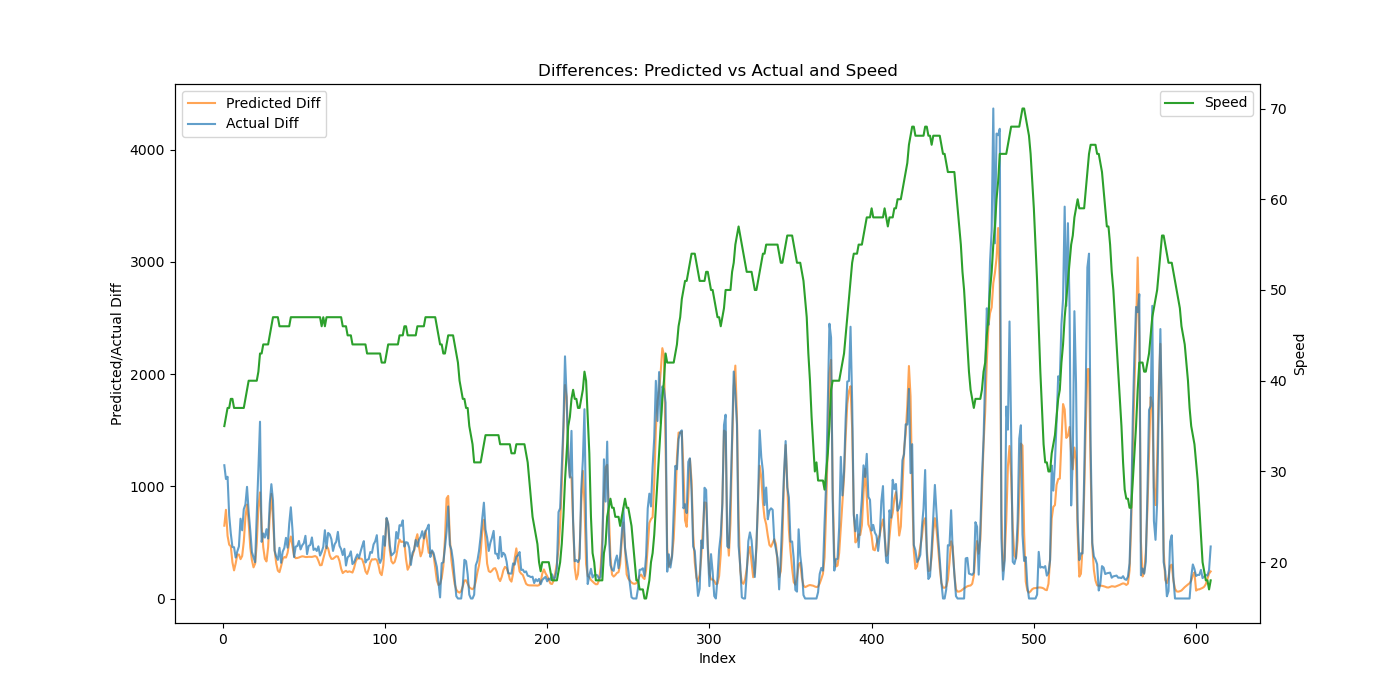

The data file committed next to this chart (first rows):
Speed, Actual, Predicted, Predicted_Diff, Actual_Diff
35, 1188, 911.4, 648.9, 1188
36, 2253, 1702, 790.4, 1065
37, 3338, 2261, 558.9, 1085
37, 4078, 2740, 479.7, 740
38, 4657, 3206, 465.5, 578.9
38, 5115, 3528, 322.4, 458.5
37, 5572, 3779, 250.5, 456.9
37, 5937, 4091, 312.3, 364.9
37, 6357, 4482, 391.2, 419.7
37, 6821, 4874, 391.9, 464.1
37, 7532, 5225, 350.6, 711.1
37, 8140, 5603, 378.4, 608
37, 8936, 6110, 506.6, 796.2
38, 9773, 6832, 722.4, 837.4
39, 10769, 7670, 837.3, 995.2
40, 11541, 8347, 677.2, 772.6
40, 12146, 8803, 456.6, 605.2
40, 12561, 9145, 341.9, 414.2
40, 12927, 9423, 277.6, 366.7
40, 13251, 9735, 311.7, 323.5
40, 14003, 10226, 491.6, 752.1
41, 15153, 11038, 811.9, 1150
43, 16729, 11984, 945.8, 1576
43, 17233, 12629, 644.9, 504.8
44, 17813, 13085, 455.8, 579.3
44, 18356, 13438, 353.4, 543
44, 18974, 13768, 330.3, 618
44, 19508, 14226, 457.6, 534.5
45, 20356, 14965, 739.5, 848.3
46, 21375, 15898, 932.3, 1019
47, 22249, 16611, 713.2, 873.5
47, 22676, 17043, 432.1, 427
47, 23050, 17357, 313.9, 373.8
47, 23394, 17605, 248.2, 344.1
46, 23846, 17840, 235, 451.9
46, 24164, 18128, 287.8, 318.5
46, 24582, 18480, 351.7, 418.2
46, 25033, 18849, 369.8, 450.4
46, 25573, 19214, 364.8, 540.5
46, 26026, 19621, 407.2, 453.1
46, 26692, 20118, 496.9, 665.8
47, 27505, 20671, 552.6, 812.8
47, 28120, 21137, 465.6, 614.9
47, 28489, 21516, 379.5, 369.1
47, 28951, 21875, 359.4, 462.6
47, 29419, 22237, 361.1, 467.5
47, 29932, 22602, 365.4, 513.0
47, 30370, 22973, 371.3, 437.6
47, 30844, 23349, 376, 474.0
47, 31336, 23723, 373.9, 492.9
47, 31895, 24093, 369.7, 558.6
47, 32291, 24463, 369.7, 395.6
47, 32760, 24834, 371.7, 469
47, 33237, 25205, 371.3, 477.1
47, 33781, 25576, 370.6, 544.2
47, 34214, 25950, 373.9, 432.7
47, 34659, 26328, 378.2, 445.2
47, 35082, 26698, 369.4, 423.8
47, 35547, 27033, 335.9, 464.8
47, 35930, 27330, 296.2, 382.5
... 549 more rows
